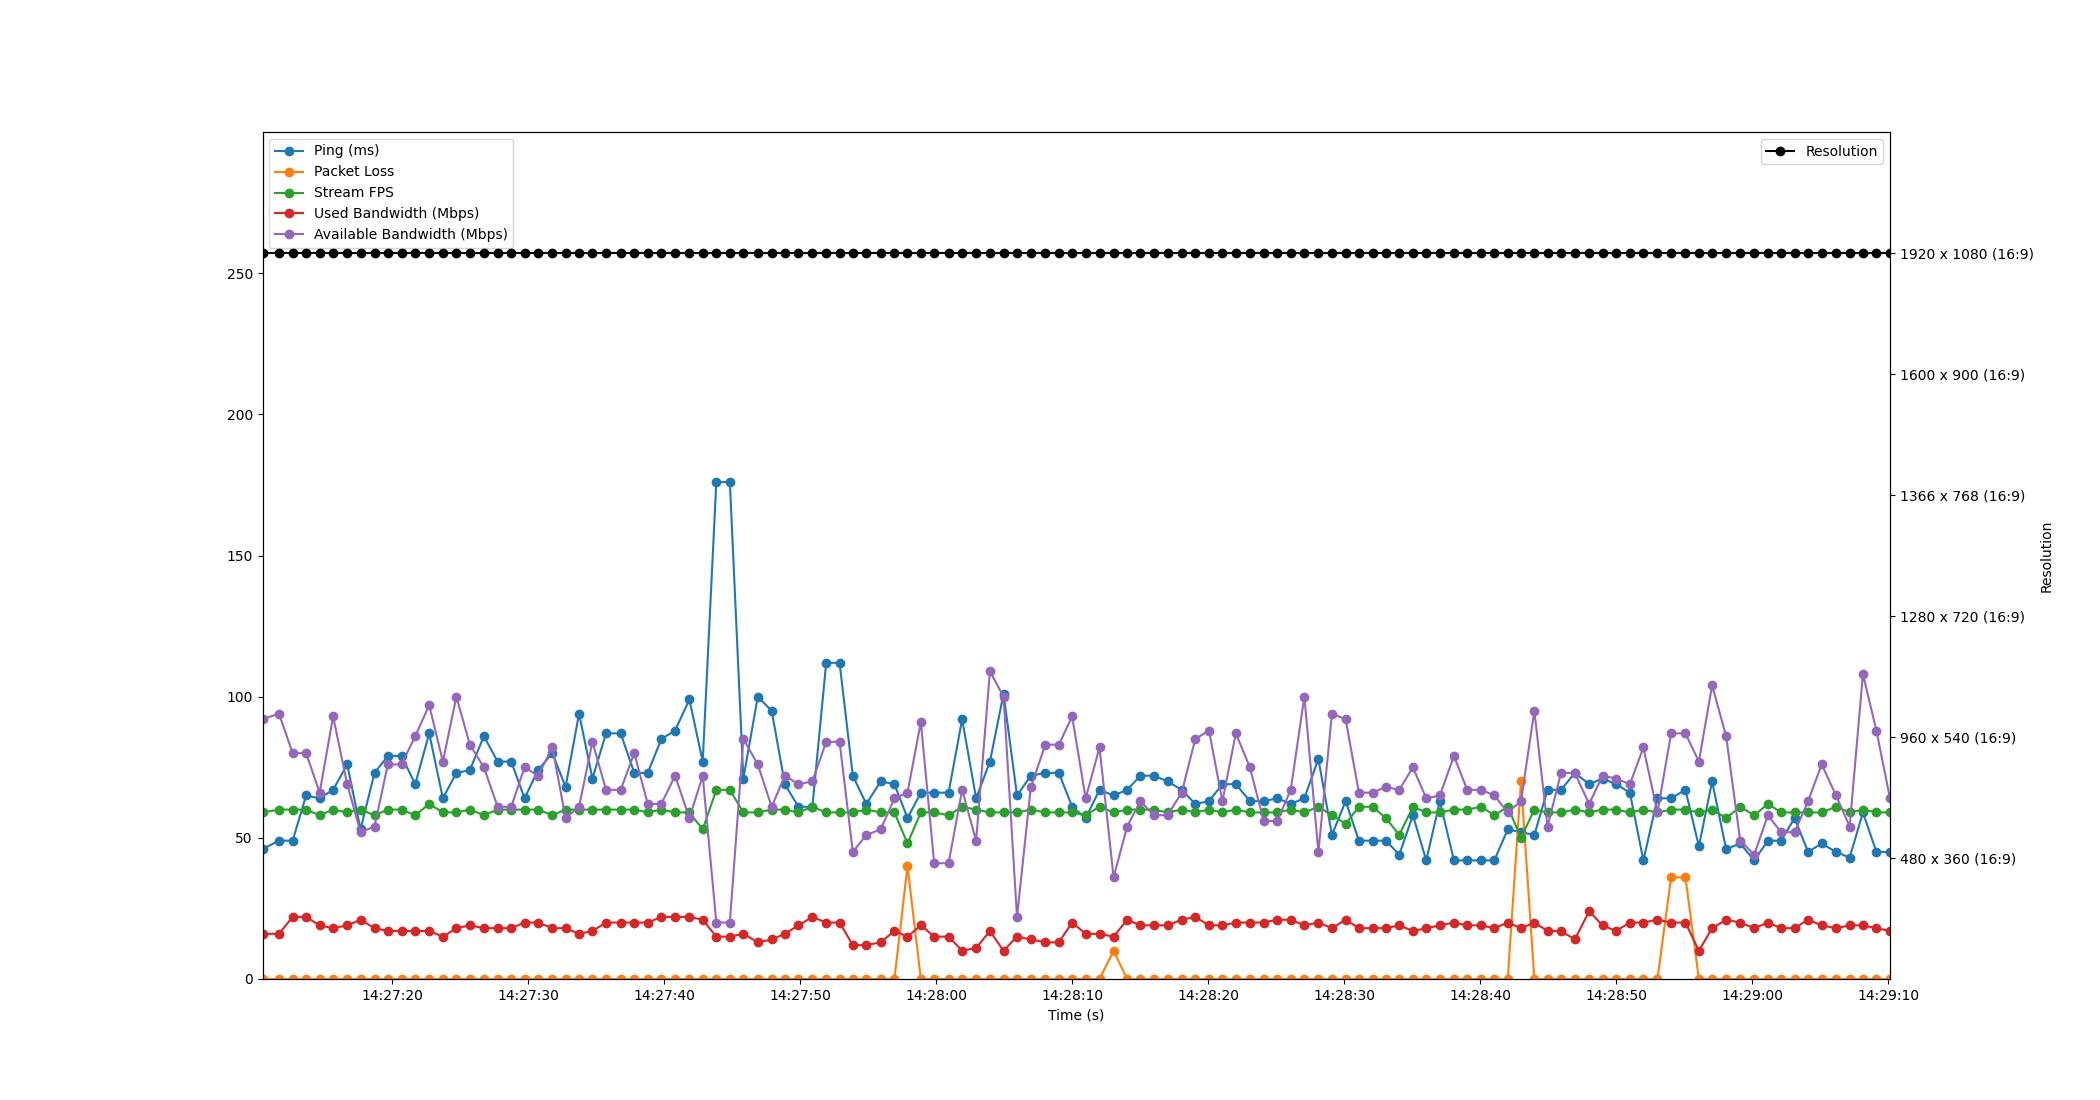

The table this chart was drawn from, first rows:
Time, Timestamp, Ping, Packet Loss, Stream FPS, Used Bandwidth, Resolution, Available Bandwidth
3.5762786865234375e-06, 2023-07-12 14:27:10.452666, 46, 0, 59, 16, 1920 x 1080 (16:9), 92
1.212, 2023-07-12 14:27:11.664521, 49, 0, 60, 16, 1920 x 1080 (16:9), 94
2.217, 2023-07-12 14:27:12.670008, 49, 0, 60, 22, 1920 x 1080 (16:9), 80
3.207, 2023-07-12 14:27:13.659745, 65, 0, 60, 22, 1920 x 1080 (16:9), 80
4.203, 2023-07-12 14:27:14.655943, 64, 0, 58, 19, 1920 x 1080 (16:9), 66
5.192, 2023-07-12 14:27:15.644470, 67, 0, 60, 18, 1920 x 1080 (16:9), 93
6.232, 2023-07-12 14:27:16.684609, 76, 0, 59, 19, 1920 x 1080 (16:9), 69
7.209, 2023-07-12 14:27:17.661745, 53, 0, 60, 21, 1920 x 1080 (16:9), 52
8.237, 2023-07-12 14:27:18.689830, 73, 0, 58, 18, 1920 x 1080 (16:9), 54
9.22, 2023-07-12 14:27:19.672993, 79, 0, 60, 17, 1920 x 1080 (16:9), 76
10.22, 2023-07-12 14:27:20.674773, 79, 0, 60, 17, 1920 x 1080 (16:9), 76
11.23, 2023-07-12 14:27:21.684873, 69, 0, 58, 17, 1920 x 1080 (16:9), 86
12.26, 2023-07-12 14:27:22.712814, 87, 0, 62, 17, 1920 x 1080 (16:9), 97
13.27, 2023-07-12 14:27:23.718756, 64, 0, 59, 15, 1920 x 1080 (16:9), 77
14.26, 2023-07-12 14:27:24.708841, 73, 0, 59, 18, 1920 x 1080 (16:9), 100
15.25, 2023-07-12 14:27:25.703047, 74, 0, 60, 19, 1920 x 1080 (16:9), 83
16.28, 2023-07-12 14:27:26.732890, 86, 0, 58, 18, 1920 x 1080 (16:9), 75
17.29, 2023-07-12 14:27:27.744853, 77, 0, 60, 18, 1920 x 1080 (16:9), 61
18.29, 2023-07-12 14:27:28.744816, 77, 0, 60, 18, 1920 x 1080 (16:9), 61
19.27, 2023-07-12 14:27:29.725827, 64, 0, 60, 20, 1920 x 1080 (16:9), 75
20.26, 2023-07-12 14:27:30.712380, 74, 0, 60, 20, 1920 x 1080 (16:9), 72
21.32, 2023-07-12 14:27:31.772857, 80, 0, 58, 18, 1920 x 1080 (16:9), 82
22.29, 2023-07-12 14:27:32.739855, 68, 0, 60, 18, 1920 x 1080 (16:9), 57
23.28, 2023-07-12 14:27:33.732816, 94, 0, 60, 16, 1920 x 1080 (16:9), 61
24.26, 2023-07-12 14:27:34.716089, 71, 0, 60, 17, 1920 x 1080 (16:9), 84
25.26, 2023-07-12 14:27:35.716833, 87, 0, 60, 20, 1920 x 1080 (16:9), 67
26.34, 2023-07-12 14:27:36.792096, 87, 0, 60, 20, 1920 x 1080 (16:9), 67
27.34, 2023-07-12 14:27:37.792774, 73, 0, 60, 20, 1920 x 1080 (16:9), 80
28.33, 2023-07-12 14:27:38.784230, 73, 0, 59, 20, 1920 x 1080 (16:9), 62
29.33, 2023-07-12 14:27:39.780850, 85, 0, 60, 22, 1920 x 1080 (16:9), 62
30.34, 2023-07-12 14:27:40.795053, 88, 0, 59, 22, 1920 x 1080 (16:9), 72
31.39, 2023-07-12 14:27:41.846483, 99, 0, 59, 22, 1920 x 1080 (16:9), 57
32.37, 2023-07-12 14:27:42.825767, 77, 0, 53, 21, 1920 x 1080 (16:9), 72
33.37, 2023-07-12 14:27:43.826381, 176, 0, 67, 15, 1920 x 1080 (16:9), 20
34.37, 2023-07-12 14:27:44.822192, 176, 0, 67, 15, 1920 x 1080 (16:9), 20
35.36, 2023-07-12 14:27:45.814673, 71, 0, 59, 16, 1920 x 1080 (16:9), 85
36.42, 2023-07-12 14:27:46.875362, 100, 0, 59, 13, 1920 x 1080 (16:9), 76
37.44, 2023-07-12 14:27:47.896802, 95, 0, 60, 14, 1920 x 1080 (16:9), 61
38.42, 2023-07-12 14:27:48.867912, 69, 0, 60, 16, 1920 x 1080 (16:9), 72
39.41, 2023-07-12 14:27:49.864845, 61, 0, 59, 19, 1920 x 1080 (16:9), 69
40.44, 2023-07-12 14:27:50.888802, 61, 0, 61, 22, 1920 x 1080 (16:9), 70
41.45, 2023-07-12 14:27:51.907258, 112, 0, 59, 20, 1920 x 1080 (16:9), 84
42.44, 2023-07-12 14:27:52.891205, 112, 0, 59, 20, 1920 x 1080 (16:9), 84
43.41, 2023-07-12 14:27:53.864810, 72, 0, 59, 12, 1920 x 1080 (16:9), 45
44.4, 2023-07-12 14:27:54.855849, 62, 0, 60, 12, 1920 x 1080 (16:9), 51
45.46, 2023-07-12 14:27:55.915398, 70, 0, 59, 13, 1920 x 1080 (16:9), 53
46.47, 2023-07-12 14:27:56.924816, 69, 0, 59, 17, 1920 x 1080 (16:9), 64
47.43, 2023-07-12 14:27:57.884805, 57, 40, 48, 15, 1920 x 1080 (16:9), 66
48.41, 2023-07-12 14:27:58.867209, 66, 0, 59, 19, 1920 x 1080 (16:9), 91
49.4, 2023-07-12 14:27:59.848791, 66, 0, 59, 15, 1920 x 1080 (16:9), 41
50.45, 2023-07-12 14:28:00.904842, 66, 0, 58, 15, 1920 x 1080 (16:9), 41
51.45, 2023-07-12 14:28:01.904825, 92, 0, 61, 10, 1920 x 1080 (16:9), 67
52.48, 2023-07-12 14:28:02.931570, 64, 0, 60, 11, 1920 x 1080 (16:9), 49
53.5, 2023-07-12 14:28:03.948702, 77, 0, 59, 17, 1920 x 1080 (16:9), 109
54.5, 2023-07-12 14:28:04.948841, 101, 0, 59, 10, 1920 x 1080 (16:9), 100
55.49, 2023-07-12 14:28:05.939991, 65, 0, 59, 15, 1920 x 1080 (16:9), 22
56.5, 2023-07-12 14:28:06.956385, 72, 0, 60, 14, 1920 x 1080 (16:9), 68
57.57, 2023-07-12 14:28:08.024863, 73, 0, 59, 13, 1920 x 1080 (16:9), 83
58.56, 2023-07-12 14:28:09.016814, 73, 0, 59, 13, 1920 x 1080 (16:9), 83
59.54, 2023-07-12 14:28:09.994455, 61, 0, 59, 20, 1920 x 1080 (16:9), 93
... 60 more rows
